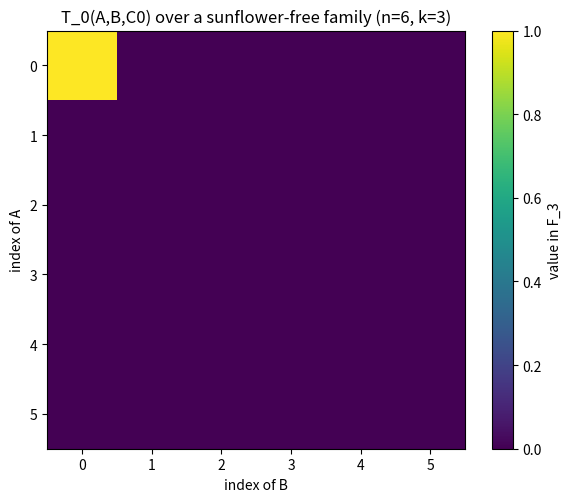

Recreate this plot in Python.
"""Visualization: T_0(A,B,C0) as a heatmap over pairs (A,B) for a fixed C0,
showing the diagonal structure induced on a sunflower-free family."""
from __future__ import annotations
from itertools import combinations
from typing import FrozenSet, List
import matplotlib.pyplot as plt
import numpy as np

Set = FrozenSet[int]


def coord_factor(a: int, b: int, c: int) -> int:
    return (1 - (a * b + b * c + c * a)) % 3


def T0(a: Set, b: Set, c: Set, n: int) -> int:
    v = 1
    for i in range(n):
        v = (v * coord_factor(int(i in a), int(i in b), int(i in c))) % 3
    return v


def is_sunflower(a: Set, b: Set, c: Set) -> bool:
    if a == b or a == c or b == c:
        return False
    return (a & b) == (a & c) == (b & c)


def greedy_family(n: int, k: int) -> List[Set]:
    fam: List[Set] = []
    for combo in combinations(range(n), k):
        s = frozenset(combo)
        if not any(is_sunflower(x, y, s) for x, y in combinations(fam, 2)):
            fam.append(s)
    return fam


def main() -> None:
    n, k = 6, 3
    fam = greedy_family(n, k)
    m = len(fam)
    # Fix C = the first family member; show T0(A,B,C) as A,B range over the family.
    c0 = fam[0]
    grid = np.array([[T0(fam[i], fam[j], c0, n) for j in range(m)] for i in range(m)])

    fig, ax = plt.subplots(figsize=(6, 5))
    im = ax.imshow(grid, cmap="viridis")
    ax.set_title(f"T_0(A,B,C0) over a sunflower-free family (n={n}, k={k})")
    ax.set_xlabel("index of B")
    ax.set_ylabel("index of A")
    fig.colorbar(im, ax=ax, label="value in F_3")
    fig.tight_layout()
    fig.savefig("tensor_heatmap.png", dpi=150)
    print("wrote tensor_heatmap.png; family size", m)


if __name__ == "__main__":
    main()
